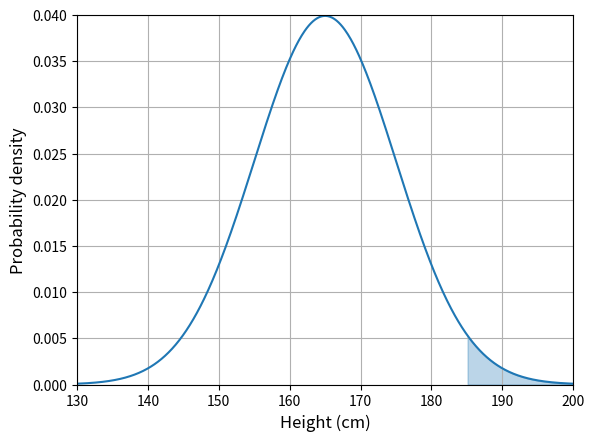

Recreate this plot in Python.
import numpy as np
import matplotlib.pyplot as plt
from scipy.stats import norm
import statistics
fig, ax = plt.subplots()  
  
# Calculating mean and standard deviation
mean = 165
sd = 10
##z_score=float(input())

plt.grid()
x_axis=np.arange(130,200,0.1)
ax.set_xlabel("Height (cm)",fontsize=12)
ax.set_ylabel("Probability density",fontsize=12)
print ("mean", mean ) 
print ("standard deviation",sd )
x=x_axis
y=norm.pdf(x_axis, mean, sd)
plt.plot(x,y)
ax.fill_between(x,y, where = (x-170>1.5*sd) ,alpha=0.3,color='C0')
#ax.fill_between([mean-(sd),mean+(sd)],[norm.pdf(mean-(sd), mean, sd),norm.pdf(mean+(sd), mean, sd)],[0,0],alpha=0.3,color='C0')
ax.set_ylim(ymax=0.04,ymin=0)
ax.set_xlim(xmax=200,xmin=130)
plt.savefig('norm.png', format='png',bbox_inches='tight',dpi=300) 
